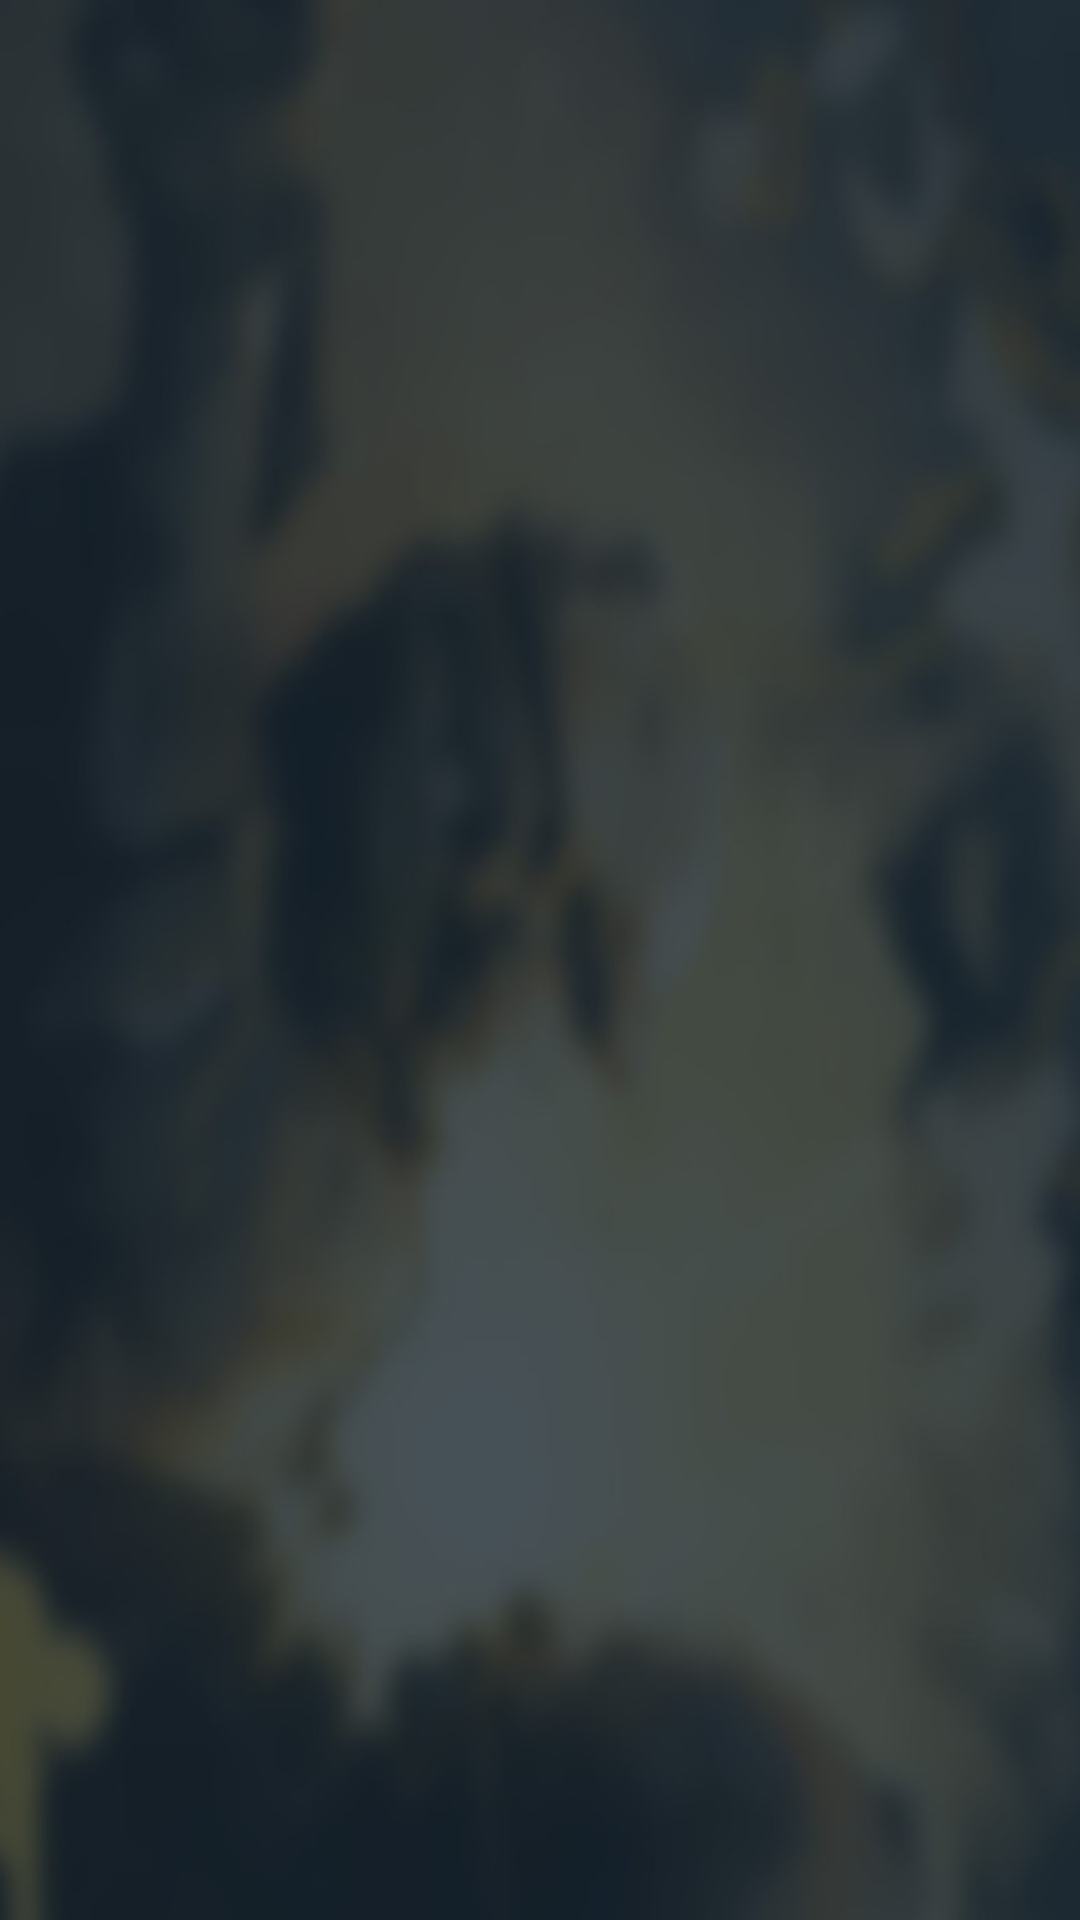

Reconstruct the res/layout file that produces this screen, plus the resources it refers to.
<!-- AndroidManifest.xml: application theme AppTheme -->
<!-- res/layout/activity_main_full_screen.xml -->
<FrameLayout xmlns:android="http://schemas.android.com/apk/res/android"
    xmlns:tools="http://schemas.android.com/tools" android:layout_width="match_parent"
    android:layout_height="match_parent" android:background="@drawable/bg_main"
    tools:context="ritmov2.derek.com.ritmov2.activity.Main_fullScreen_Activity">

    
    <TextView android:id="@+id/fullscreen_content" android:layout_width="match_parent"
        android:layout_height="match_parent" android:keepScreenOn="true" android:textColor="#33b5e5"
        android:textStyle="bold" android:textSize="50sp" android:gravity="center"/>

    
    <FrameLayout android:layout_width="match_parent" android:layout_height="match_parent"
        android:fitsSystemWindows="true">

        <LinearLayout android:id="@+id/fullscreen_content_controls" style="?metaButtonBarStyle"
            android:layout_width="match_parent" android:layout_height="wrap_content"
            android:layout_gravity="bottom|center_horizontal"
            android:background="@color/colorPrimaryDark" android:orientation="horizontal"
            tools:ignore="UselessParent">

        </LinearLayout>

        <Button android:id="@+id/dummy_button" style="?metaButtonBarButtonStyle"
            android:layout_width="0dp" android:layout_height="wrap_content"
            android:layout_weight="1" android:text="@string/dummy_button"
            android:layout_gravity="center" />
    </FrameLayout>

</FrameLayout>
<!-- resources referenced by this layout -->
<resources>
  <!-- drawable bg_main: jpg bitmap (drawable, 50331 bytes) -->
  <string name="dummy_button">Dummy Button</string>
  <style name="AppTheme" parent="Base.Theme.AppCompat.Light.DarkActionBar">
          
          <item name="colorPrimary">@color/colorPrimary</item>
          <item name="colorPrimaryDark">@color/colorPrimaryDark</item>
          <item name="colorAccent">@color/colorAccent</item>
      </style>
  <!-- not gathered from this repository: default colours our renderer supplied (Android Studio template values) -->
  <color name="colorPrimary">#FF6200EE</color>
  <color name="colorPrimaryDark">#FF3700B3</color>
  <color name="colorAccent">#FF03DAC5</color>
</resources>
